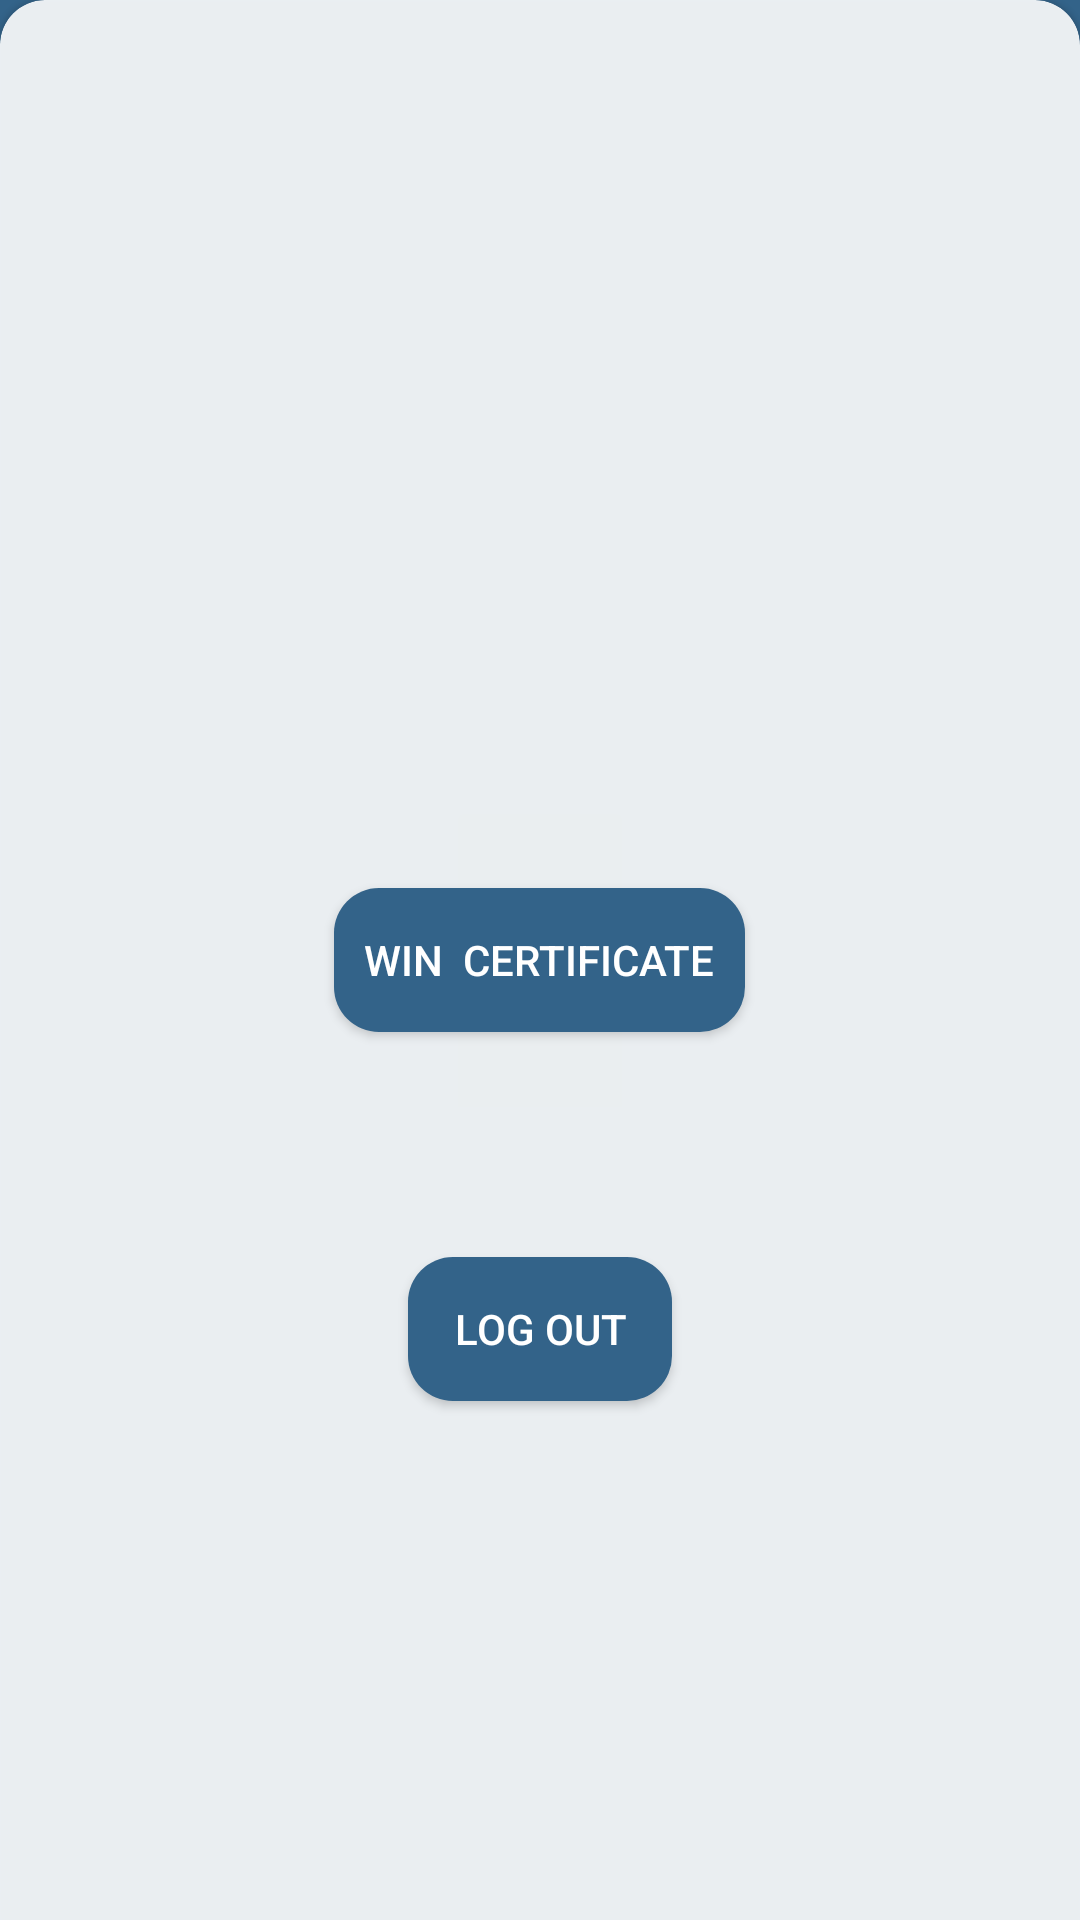

Android layout source for this screen:
<!-- AndroidManifest.xml: application theme Theme.Chittoo -->
<!-- res/layout/fragment_profile.xml -->
<?xml version="1.0" encoding="utf-8"?>
<FrameLayout xmlns:android="http://schemas.android.com/apk/res/android"
    xmlns:tools="http://schemas.android.com/tools"
    android:layout_width="match_parent"
    android:layout_height="match_parent"
    xmlns:app="http://schemas.android.com/apk/res-auto"
    tools:context=".Fragments.ProfileFragment"
    android:background="@color/white"
    >

<RelativeLayout
    android:layout_width="match_parent"
    android:layout_height="match_parent"
    android:background="@color/chittoo_blue"
    >

    <com.google.android.material.card.MaterialCardView
        android:layout_width="match_parent"
        android:layout_height="match_parent"
        style="@style/CustomCardViewStyle2"
        app:cardBackgroundColor="@color/white50per"
        app:cardUseCompatPadding="false">

        <RelativeLayout
            android:layout_width="match_parent"
            android:layout_height="match_parent"
            android:padding="10dp">

            <Button
                android:id="@+id/winCertificateButton"
                android:layout_width="wrap_content"
                android:layout_height="wrap_content"
                android:layout_centerInParent="true"
                android:layout_centerVertical="true"
                android:layout_marginEnd="15dp"
                android:background="@drawable/button_background"
                android:backgroundTint="@color/chittoo_blue"
                android:textColor="@color/white"
                android:text="Win  Certificate"
                android:padding="10dp" />

            <Button
                android:id="@+id/signOutButton"
                android:layout_width="wrap_content"
                android:layout_height="wrap_content"
                android:layout_below="@+id/winCertificateButton"
                android:layout_centerHorizontal="true"
                android:layout_marginTop="75dp"
                android:background="@drawable/button_background"
                android:backgroundTint="@color/chittoo_blue"
                android:textColor="@color/white"
                android:text="log out"
                android:padding="5dp" />

        </RelativeLayout>

    </com.google.android.material.card.MaterialCardView>

</RelativeLayout>

</FrameLayout>
<!-- resources referenced by this layout -->
<resources>
  <color name="chittoo_blue">#FF336389</color>
  <color name="white">#FFFFFFFF</color>
  <color name="white50per">#E6FFFFFF</color>
  <!-- drawable button_background (drawable-v24) -->
  <?xml version="1.0" encoding="utf-8"?>
  <shape xmlns:android="http://schemas.android.com/apk/res/android">
      <solid android:color="#ffffff" />
      <corners android:radius="15dp"/>
      <padding android:left="5dp"
          android:bottom="5dp"
          android:right="5dp"
          android:top="5dp"/>
  
  </shape>
  <style name="CustomCardViewStyle2" parent="@style/Widget.MaterialComponents.CardView">
          <item name="shapeAppearanceOverlay">@style/ShapeAppearanceOverlay_card_custom_corners2</item>
      </style>
  <style name="Theme.Chittoo" parent="Theme.MaterialComponents.DayNight.NoActionBar">
          
          <item name="colorPrimary">#FF336389</item>
          <item name="colorPrimaryVariant">#FF336389</item>
          <item name="colorOnPrimary">@color/white</item>
          
          <item name="colorSecondary">#FF336389</item>
          <item name="colorSecondaryVariant">@color/teal_700</item>
          <item name="colorOnSecondary">@color/black</item>
          
          <item name="android:statusBarColor" tools:targetApi="l">?attr/colorPrimaryVariant</item>
          
      </style>
  <style name="ShapeAppearanceOverlay_card_custom_corners2" parent="">
          <item name="cornerFamily">rounded</item>
          <item name="cornerSizeTopRight">15dp</item>
          <item name="cornerSizeTopLeft">15dp</item>
          <item name="cornerSizeBottomRight">0dp</item>
          <item name="cornerSizeBottomLeft">0dp</item>
      </style>
  <color name="teal_700">#FF018786</color>
  <color name="black">#FF000000</color>
</resources>
